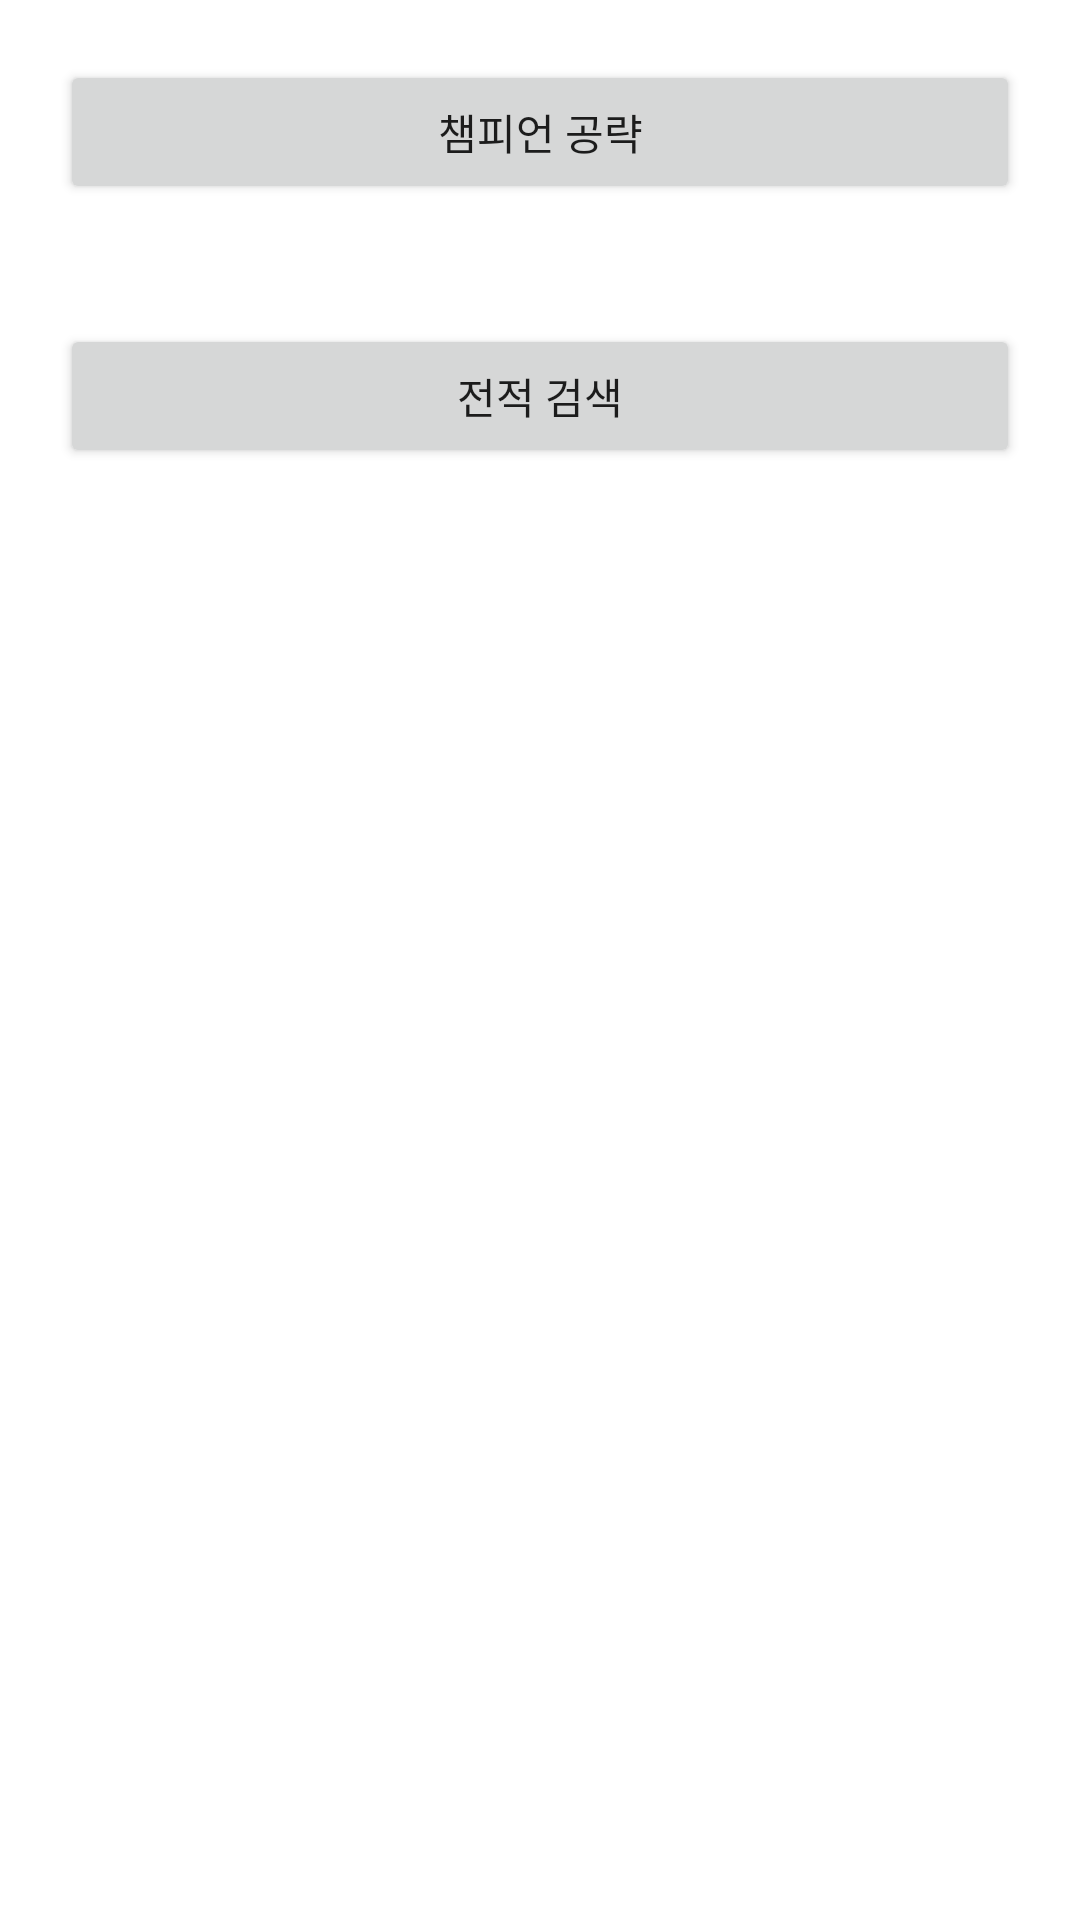

Produce the Android XML layout that renders to this screen, including the resource entries it uses.
<!-- AndroidManifest.xml: application theme Theme.Lolchampion -->
<!-- res/layout/activity_main.xml -->
<?xml version="1.0" encoding="utf-8"?>
<LinearLayout
    xmlns:android="http://schemas.android.com/apk/res/android"
    android:orientation="vertical"
    android:layout_height="match_parent"
    android:layout_width="match_parent"
    >


    <Button
        android:id="@+id/button1"
        android:layout_width="match_parent"
        android:layout_height="wrap_content"
        android:layout_margin="20dp"
        android:text="챔피언 공략" />

    <Button
        android:id="@+id/button2"
        android:layout_width="match_parent"
        android:layout_height="wrap_content"
        android:text="전적 검색"
        android:layout_margin="20dp"/>
</LinearLayout>
<!-- resources referenced by this layout -->
<resources>
  <style name="Theme.Lolchampion" parent="Theme.MaterialComponents.DayNight.DarkActionBar">
          
          <item name="colorPrimary">@color/purple_500</item>
          <item name="colorPrimaryVariant">@color/purple_700</item>
          <item name="colorOnPrimary">@color/white</item>
          
          <item name="colorSecondary">@color/teal_200</item>
          <item name="colorSecondaryVariant">@color/teal_700</item>
          <item name="colorOnSecondary">@color/black</item>
          
          <item name="android:statusBarColor" tools:targetApi="l">?attr/colorPrimaryVariant</item>
          
      </style>
  <!-- not gathered from this repository: default colours our renderer supplied (Android Studio template values) -->
  <color name="purple_500">#FF6200EE</color>
  <color name="purple_700">#FF3700B3</color>
  <color name="teal_200">#FF03DAC5</color>
  <color name="teal_700">#FF018786</color>
  <color name="black">#FF000000</color>
  <color name="white">#FFFFFFFF</color>
</resources>
